Photos from the image-classification dataset "skin_types" in the GitHub repository Krish-Jha-0/DermaScan. Its 4 classes are: combination skin, dry skin, normal skin, oily skin.

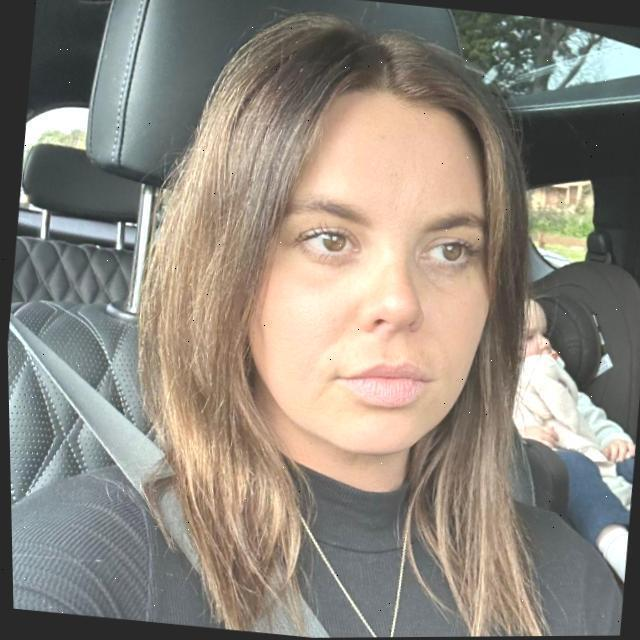
Label: oily skin

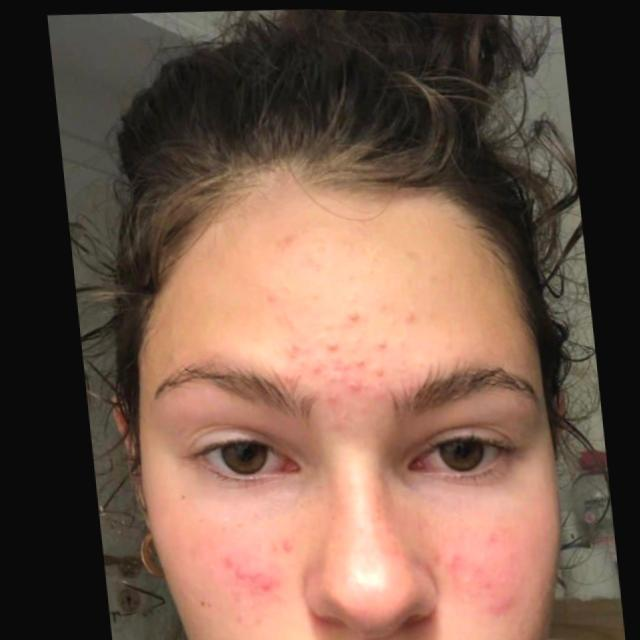
Label: normal skin

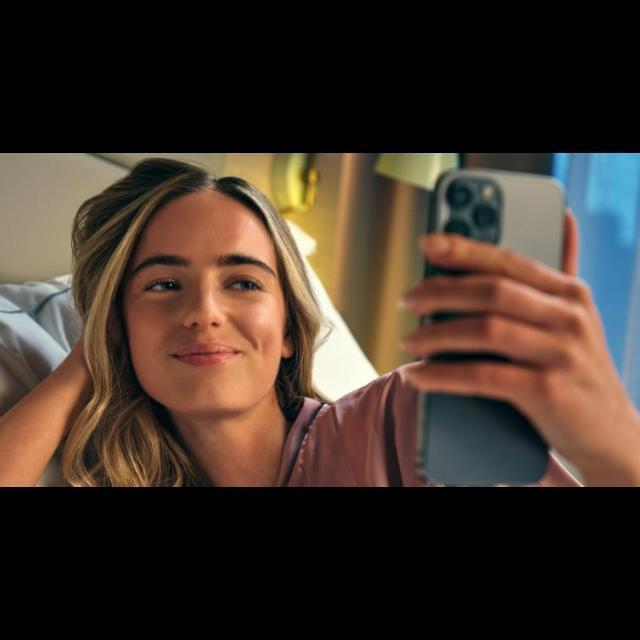
Label: dry skin

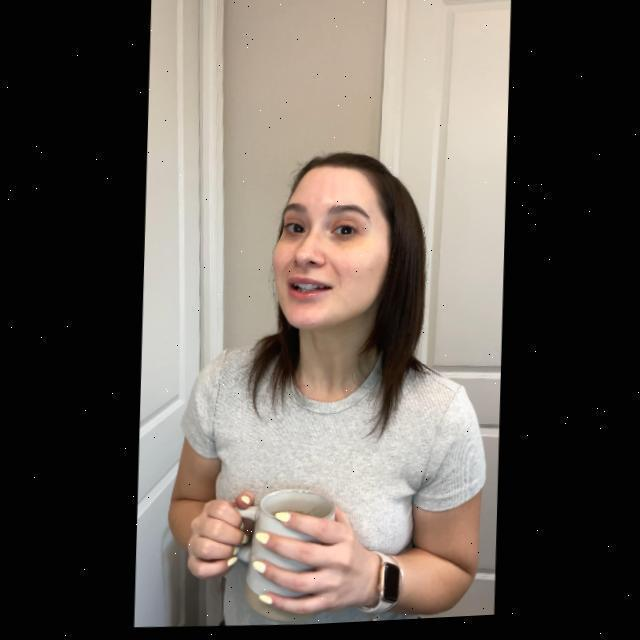
Label: combination skin

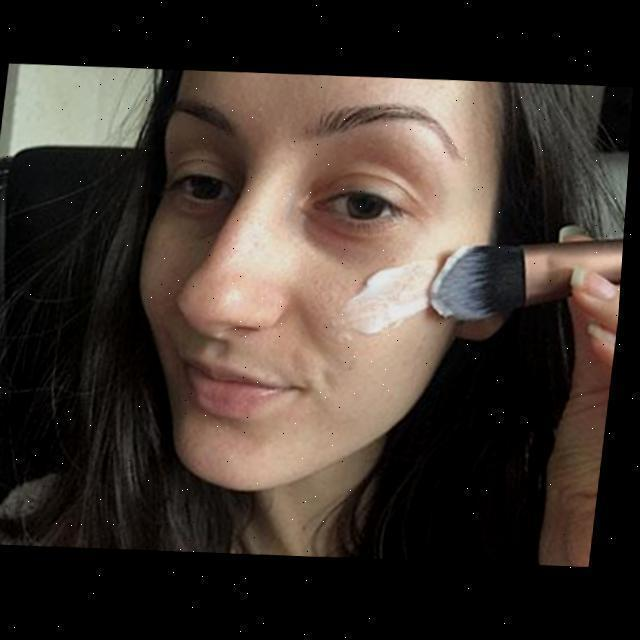
Label: oily skin

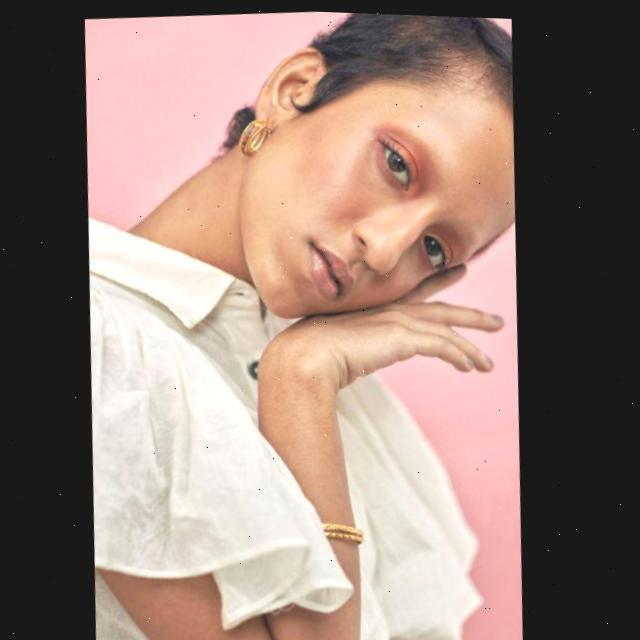
Label: normal skin
